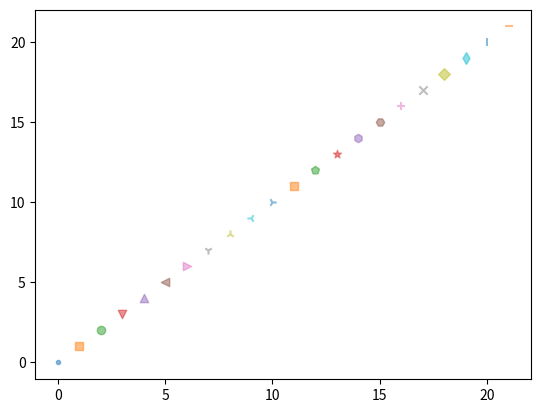

This chart was generated by the following Python code:
import matplotlib.pyplot as plt
import numpy as np

def pickEvent(event):
    obj = event.artist
    obj.set_edgecolor('red')
    obj.set_alpha(1)
    obj.set_sizes([100])
    plt.gcf().canvas.draw()


def show_marker_styles():
    marker_style_list=['.', ',', 'o', 'v', '^', '<', '>', '1', '2', '3', '4', 's', 'p', '*', 'h', 'H', '+', 'x', 'D', 'd', '|', '_']
    xy_ticks = np.arange(np.shape(marker_style_list)[0])
    
    fig = plt.figure()
    ax = fig.add_subplot(111)
    fig.canvas.mpl_connect('pick_event', pickEvent)
    
    for mrk,xy_tick in zip(marker_style_list, xy_ticks):
        sct = ax.scatter(xy_tick, xy_tick, marker=mrk, alpha=0.5, picker=5)
        #sct.set_picker(5)
    
    plt.show()

def main():
    show_marker_styles()


if __name__ == '__main__':
    main()
